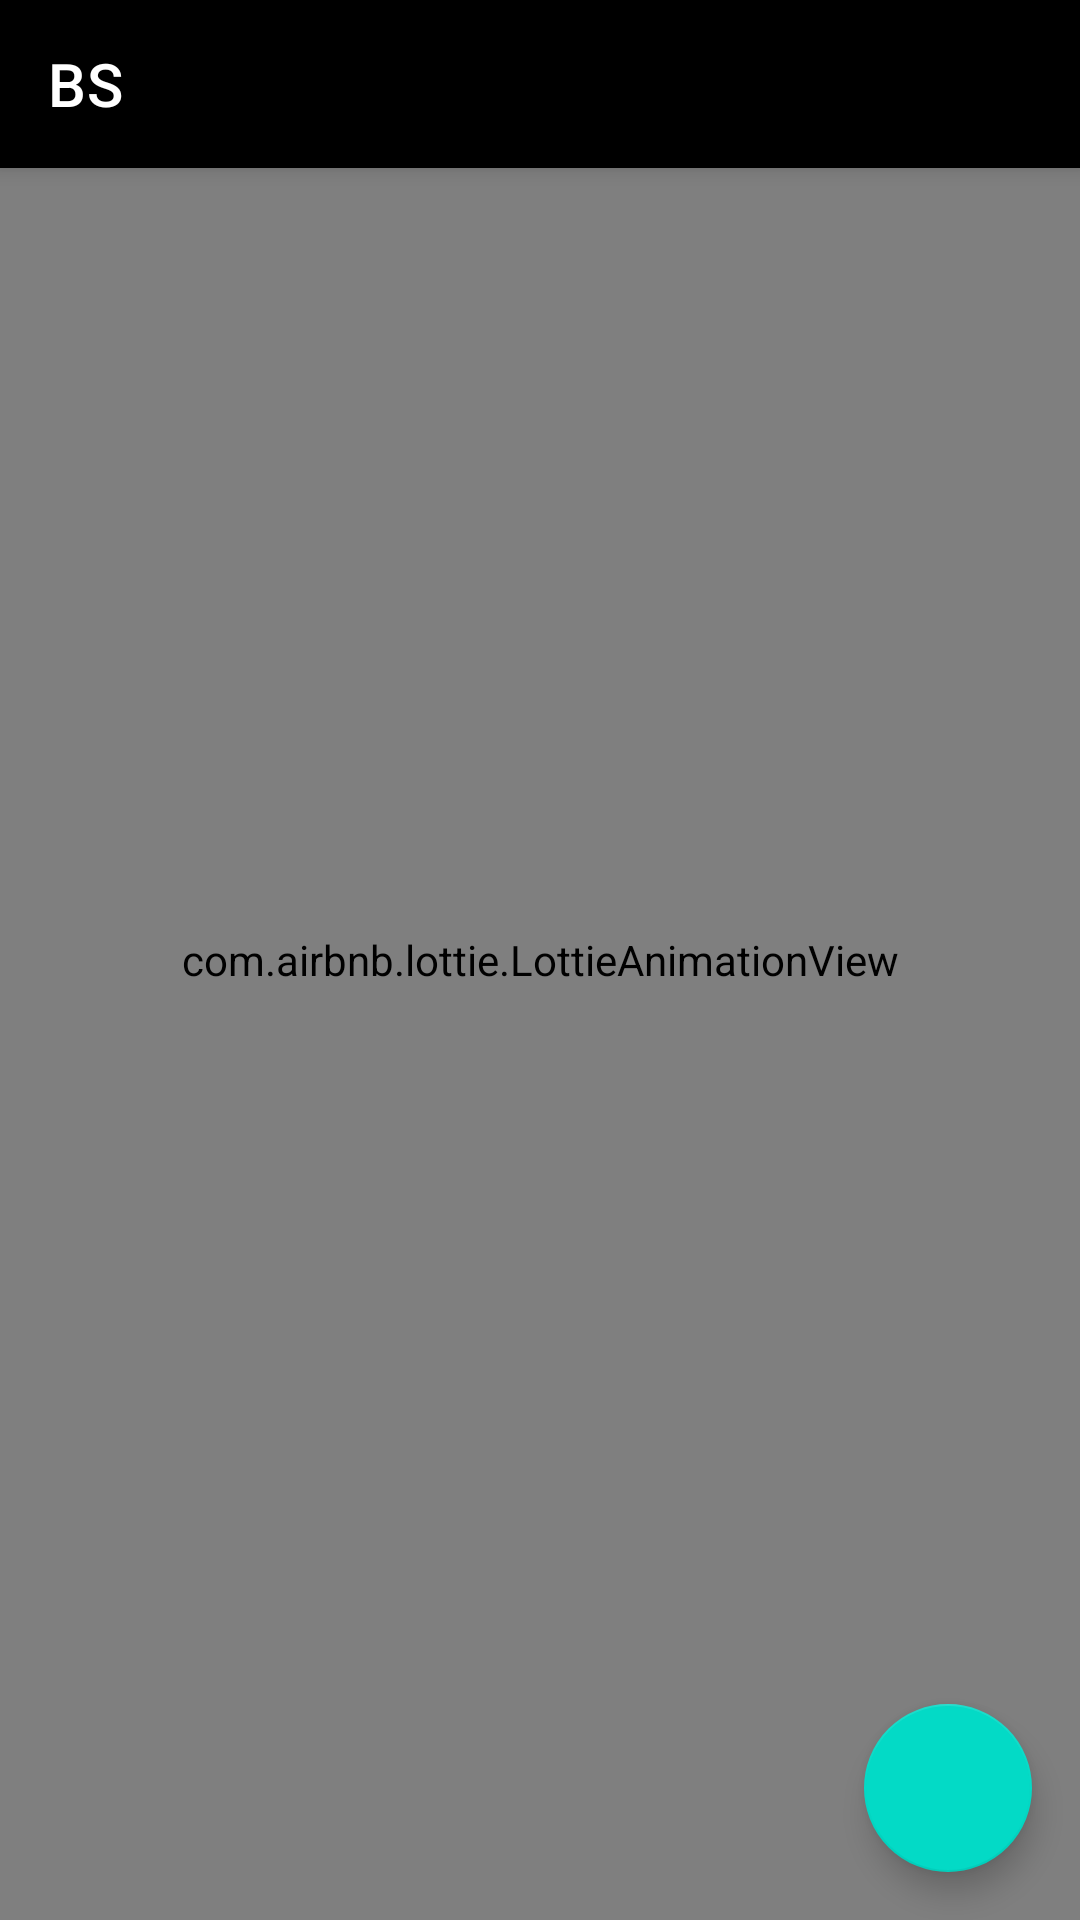

Produce the Android XML layout that renders to this screen, including the resource entries it uses.
<!-- AndroidManifest.xml: application theme AppTheme -->
<!-- res/layout/activity_details.xml -->
<?xml version="1.0" encoding="utf-8"?>
<androidx.coordinatorlayout.widget.CoordinatorLayout xmlns:android="http://schemas.android.com/apk/res/android"
    xmlns:app="http://schemas.android.com/apk/res-auto"
    android:layout_width="match_parent"
    android:layout_height="match_parent"
    android:background="@color/white"
    android:fitsSystemWindows="true">

    <com.google.android.material.appbar.AppBarLayout
        android:layout_width="match_parent"
        android:layout_height="wrap_content">

        <androidx.appcompat.widget.Toolbar
            android:id="@+id/toolbar"
            style="@style/AppTheme.Toolbar"
            android:layout_width="match_parent"
            android:layout_height="wrap_content"
            app:title="@string/app_name" />
    </com.google.android.material.appbar.AppBarLayout>


    <androidx.swiperefreshlayout.widget.SwipeRefreshLayout
        android:id="@+id/pull_to_refresh"
        android:layout_width="match_parent"
        android:layout_height="match_parent"
        app:layout_behavior="@string/appbar_scrolling_view_behavior">

        <androidx.core.widget.NestedScrollView
            android:layout_width="match_parent"
            android:layout_height="wrap_content">

            <androidx.constraintlayout.widget.ConstraintLayout
                android:id="@+id/container"
                android:layout_width="match_parent"
                android:layout_height="match_parent"
                android:padding="@dimen/padding">

                <ImageView
                    android:id="@+id/image"
                    android:layout_width="match_parent"
                    android:layout_height="wrap_content"
                    android:adjustViewBounds="true"
                    android:contentDescription="@string/app_name"
                    app:layout_constraintTop_toTopOf="parent" />

                <TextView
                    android:id="@+id/tv_brand"
                    android:layout_width="match_parent"
                    android:layout_height="wrap_content"
                    android:layout_marginTop="@dimen/margin"
                    android:textColor="@color/black"
                    android:textSize="@dimen/text_size"
                    app:layout_constraintTop_toBottomOf="@+id/image" />

                <TextView
                    android:id="@+id/tv_description"
                    android:layout_width="match_parent"
                    android:layout_height="wrap_content"
                    android:layout_marginTop="@dimen/margin"
                    android:textColor="@color/black"
                    android:textSize="@dimen/text_size"
                    app:layout_constraintTop_toBottomOf="@+id/tv_brand" />

                <LinearLayout
                    android:layout_width="match_parent"
                    android:layout_height="wrap_content"
                    android:layout_marginTop="@dimen/margin"
                    android:orientation="horizontal"
                    app:layout_constraintTop_toBottomOf="@+id/tv_description">

                    <TextView
                        android:id="@+id/tv_price"
                        android:layout_width="wrap_content"
                        android:layout_height="wrap_content"
                        android:textColor="@color/black"
                        android:textSize="@dimen/text_size" />

                    <TextView
                        android:id="@+id/tv_discount"
                        android:layout_width="wrap_content"
                        android:layout_height="wrap_content"
                        android:layout_marginStart="@dimen/margin"
                        android:layout_marginLeft="@dimen/margin"
                        android:textColor="@color/black"
                        android:textSize="@dimen/text_size" />

                </LinearLayout>


            </androidx.constraintlayout.widget.ConstraintLayout>

        </androidx.core.widget.NestedScrollView>

    </androidx.swiperefreshlayout.widget.SwipeRefreshLayout>

    <com.airbnb.lottie.LottieAnimationView
        android:id="@+id/animation"
        android:layout_width="match_parent"
        android:layout_height="match_parent"
        app:lottie_autoPlay="false"
        app:lottie_loop="false"
        app:lottie_rawRes="@raw/like_animation" />

    <com.google.android.material.floatingactionbutton.FloatingActionButton
        android:id="@+id/btn_add"
        android:layout_width="wrap_content"
        android:layout_height="wrap_content"
        android:layout_gravity="bottom|end"
        android:layout_margin="@dimen/margin"
        android:src="@drawable/ic_baseline_shopping_cart_white_24" />

</androidx.coordinatorlayout.widget.CoordinatorLayout>
<!-- resources referenced by this layout -->
<resources>
  <color name="black">#000000</color>
  <color name="white">#FFFFFF</color>
  <dimen name="margin">16dp</dimen>
  <dimen name="padding">16dp</dimen>
  <dimen name="text_size">18sp</dimen>
  <string name="app_name">BS</string>
  <style name="AppTheme.Toolbar">
          <item name="android:theme">@style/ThemeOverlay.MaterialComponents.Dark.ActionBar</item>
          <item name="android:background">@color/colorPrimaryDark</item>
      </style>
  <style name="AppTheme" parent="Theme.MaterialComponents.Light.NoActionBar">
          
          <item name="colorPrimary">
              @color/colorPrimaryDark
          </item>
          <item name="colorPrimaryDark">
              @color/colorPrimaryDark
          </item>
          <item name="colorAccent">
              @color/colorAccent
          </item>
      </style>
  <color name="colorPrimaryDark">
          #000000
      </color>
  <color name="colorAccent">
          #FFFFFF
      </color>
</resources>
